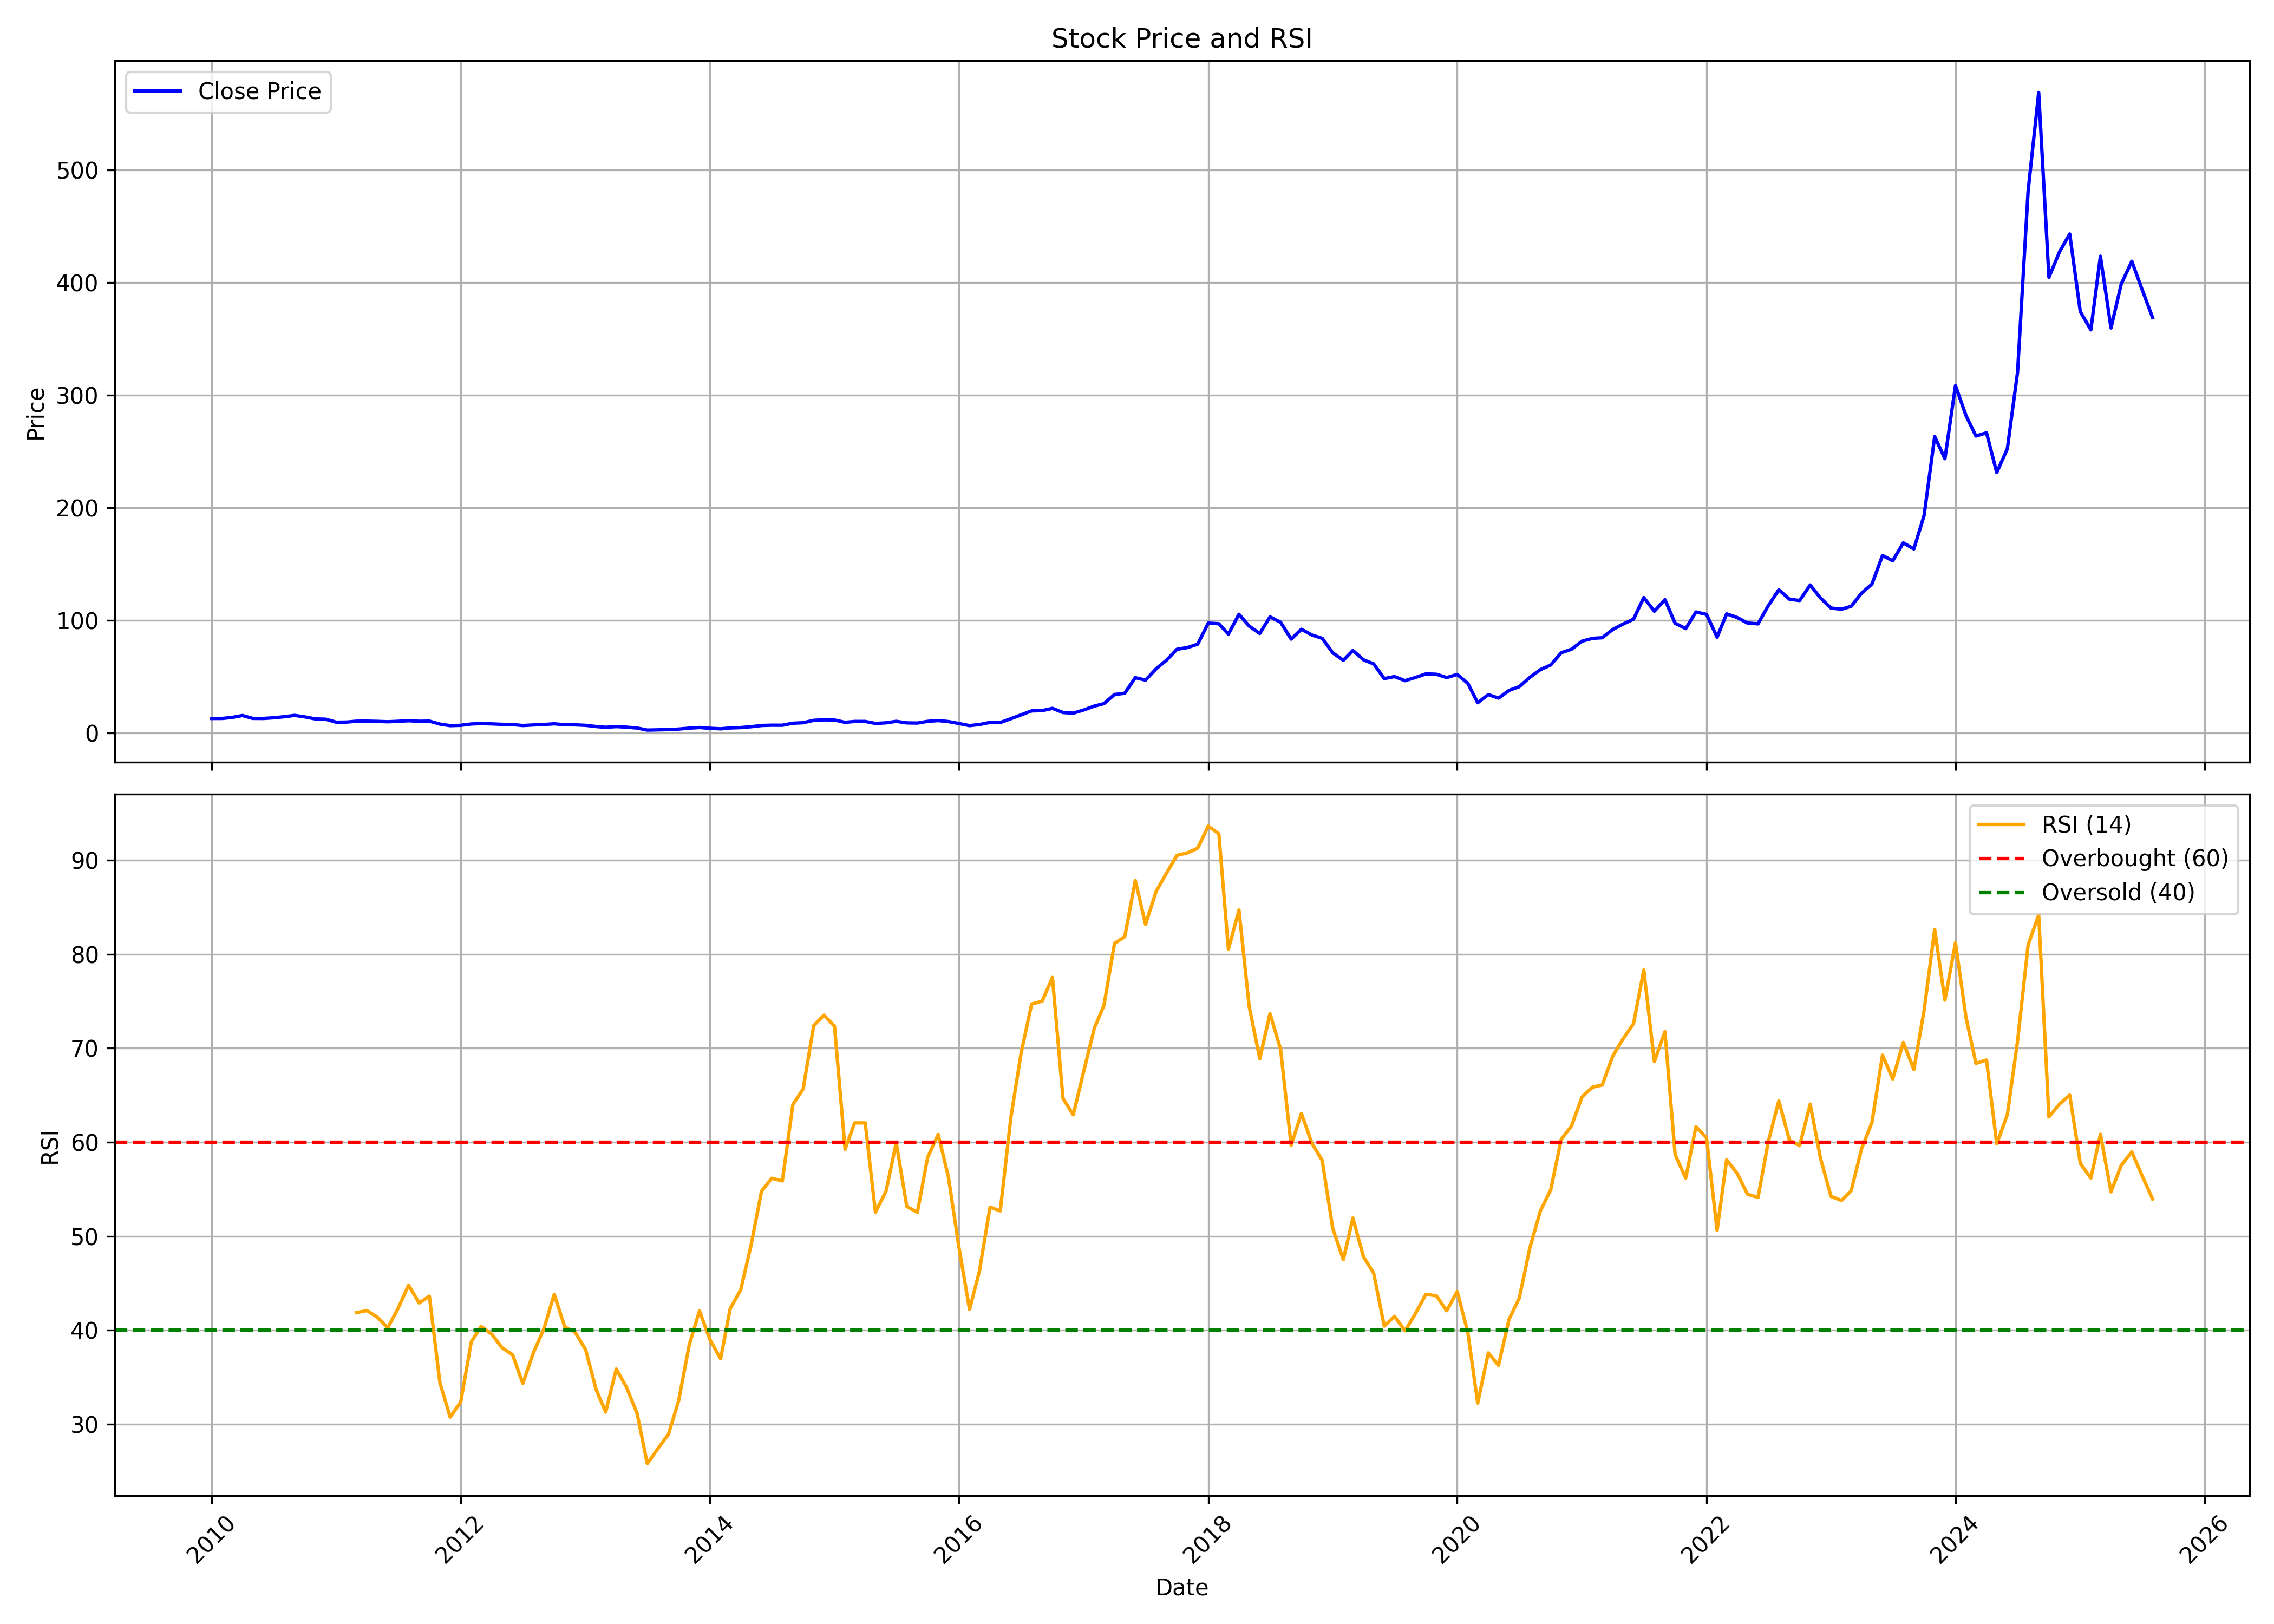

Data behind this chart, as committed beside it:
, date, symbol, open, high, low, close, volume, rsi
0, 2010-01-01, PCBL, 11, 13.46, 10.57, 12.79, 20334340, 
1, 2010-02-01, PCBL, 12.55, 13.9, 11.46, 12.82, 10420430, 
2, 2010-03-01, PCBL, 12.82, 14.99, 12.51, 13.69, 16513150, 
3, 2010-04-01, PCBL, 13.68, 15.56, 13.27, 15.41, 30023960, 
4, 2010-05-01, PCBL, 14.94, 15.9, 11.95, 12.86, 8608520, 
5, 2010-06-01, PCBL, 12.72, 14.64, 10.2, 12.79, 16579650, 
6, 2010-07-01, PCBL, 12.6, 15.02, 12.6, 13.39, 51106850, 
7, 2010-08-01, PCBL, 13.67, 15.23, 13.46, 14.32, 24093290, 
8, 2010-09-01, PCBL, 14.43, 17.2, 14.24, 15.52, 38065790, 
9, 2010-10-01, PCBL, 15.63, 16.27, 13.82, 14.17, 11341170, 
10, 2010-11-01, PCBL, 13.96, 15.57, 11.69, 12.37, 5343050, 
11, 2010-12-01, PCBL, 12.59, 13.79, 11.34, 12.13, 6636400, 
12, 2011-01-01, PCBL, 12.08, 12.54, 9.211, 9.473, 3671760, 
13, 2011-02-01, PCBL, 9.785, 11.34, 8.02, 9.593, 33082950, 
14, 2011-03-01, PCBL, 9.919, 10.49, 9.165, 10.37, 12797380, 41.86
15, 2011-04-01, PCBL, 10.53, 11.53, 10.32, 10.42, 5291390, 42.09
16, 2011-05-01, PCBL, 10.7, 10.88, 9.406, 10.21, 5465030, 41.39
17, 2011-06-01, PCBL, 10.27, 10.61, 8.906, 9.863, 3425880, 40.26
18, 2011-07-01, PCBL, 9.654, 10.62, 9.583, 10.27, 7295470, 42.3
19, 2011-08-01, PCBL, 10.79, 11.06, 9.179, 10.78, 6111080, 44.79
20, 2011-09-01, PCBL, 10.78, 11.67, 8.808, 10.3, 13950380, 42.89
21, 2011-10-01, PCBL, 9.997, 10.66, 9.703, 10.43, 3459390, 43.62
22, 2011-11-01, PCBL, 10.25, 10.57, 7.598, 7.774, 4178640, 34.38
23, 2011-12-01, PCBL, 7.711, 8.034, 5.58, 6.398, 6001720, 30.75
24, 2012-01-01, PCBL, 6.31, 7.411, 6.244, 6.688, 6131880, 32.37
25, 2012-02-01, PCBL, 6.739, 8.915, 6.585, 7.895, 16762970, 38.79
26, 2012-03-01, PCBL, 7.891, 8.247, 7.315, 8.214, 6962300, 40.4
27, 2012-04-01, PCBL, 8.221, 8.511, 7.785, 7.979, 10381780, 39.57
28, 2012-05-01, PCBL, 7.924, 7.979, 6.761, 7.576, 4376480, 38.13
29, 2012-06-01, PCBL, 7.513, 7.847, 6.714, 7.37, 5679750, 37.39
30, 2012-07-01, PCBL, 7.337, 8.166, 6.237, 6.504, 23582840, 34.33
31, 2012-08-01, PCBL, 6.634, 7.991, 6.634, 7.019, 21063900, 37.59
32, 2012-09-01, PCBL, 7.015, 7.549, 6.699, 7.435, 14747310, 40.18
33, 2012-10-01, PCBL, 7.355, 9.063, 7.355, 8.037, 34061760, 43.81
34, 2012-11-01, PCBL, 8.151, 8.304, 6.912, 7.248, 11578730, 40.35
35, 2012-12-01, PCBL, 7.282, 7.549, 6.863, 7.118, 4525510, 39.8
36, 2013-01-01, PCBL, 7.111, 7.358, 6.562, 6.691, 6141540, 37.95
37, 2013-02-01, PCBL, 6.672, 6.855, 5.563, 5.612, 3822800, 33.68
38, 2013-03-01, PCBL, 5.719, 5.871, 4.815, 4.93, 4334320, 31.28
39, 2013-04-01, PCBL, 4.88, 5.704, 4.88, 5.566, 3989510, 35.87
40, 2013-05-01, PCBL, 5.566, 5.883, 4.731, 5.059, 5693780, 33.93
41, 2013-06-01, PCBL, 5.258, 5.643, 4.079, 4.285, 3338850, 31.16
42, 2013-07-01, PCBL, 4.27, 4.69, 2.436, 2.459, 17456290, 25.8
43, 2013-08-01, PCBL, 2.541, 3.019, 2.418, 2.676, 10519790, 27.4
44, 2013-09-01, PCBL, 2.68, 3.188, 2.587, 2.876, 6580030, 28.92
45, 2013-10-01, PCBL, 2.849, 3.531, 2.676, 3.35, 18689300, 32.52
46, 2013-11-01, PCBL, 3.377, 4.474, 3.377, 4.185, 16801300, 38.44
47, 2013-12-01, PCBL, 4.108, 5.075, 3.816, 4.74, 35669420, 42.07
48, 2014-01-01, PCBL, 4.678, 4.913, 3.947, 4.047, 11528350, 38.97
49, 2014-02-01, PCBL, 4.012, 4.27, 3.542, 3.569, 7186170, 36.96
50, 2014-03-01, PCBL, 3.612, 4.563, 3.465, 4.359, 19901910, 42.28
51, 2014-04-01, PCBL, 4.42, 5.229, 4.274, 4.674, 23197000, 44.3
52, 2014-05-01, PCBL, 4.674, 5.999, 4.474, 5.444, 15659760, 49
53, 2014-06-01, PCBL, 5.837, 6.777, 5.467, 6.53, 25232180, 54.79
54, 2014-07-01, PCBL, 6.607, 8.217, 6.43, 6.807, 69897730, 56.16
55, 2014-08-01, PCBL, 6.7, 7.577, 6.164, 6.765, 27198570, 55.88
56, 2014-09-01, PCBL, 6.777, 11.37, 6.7, 8.559, 105289130, 64.02
57, 2014-10-01, PCBL, 8.494, 9.287, 8.417, 8.991, 20878550, 65.66
58, 2014-11-01, PCBL, 8.987, 12.2, 8.675, 11.14, 126450630, 72.41
59, 2014-12-01, PCBL, 11.32, 12.46, 9.472, 11.57, 87612260, 73.52
... 128 more rows
